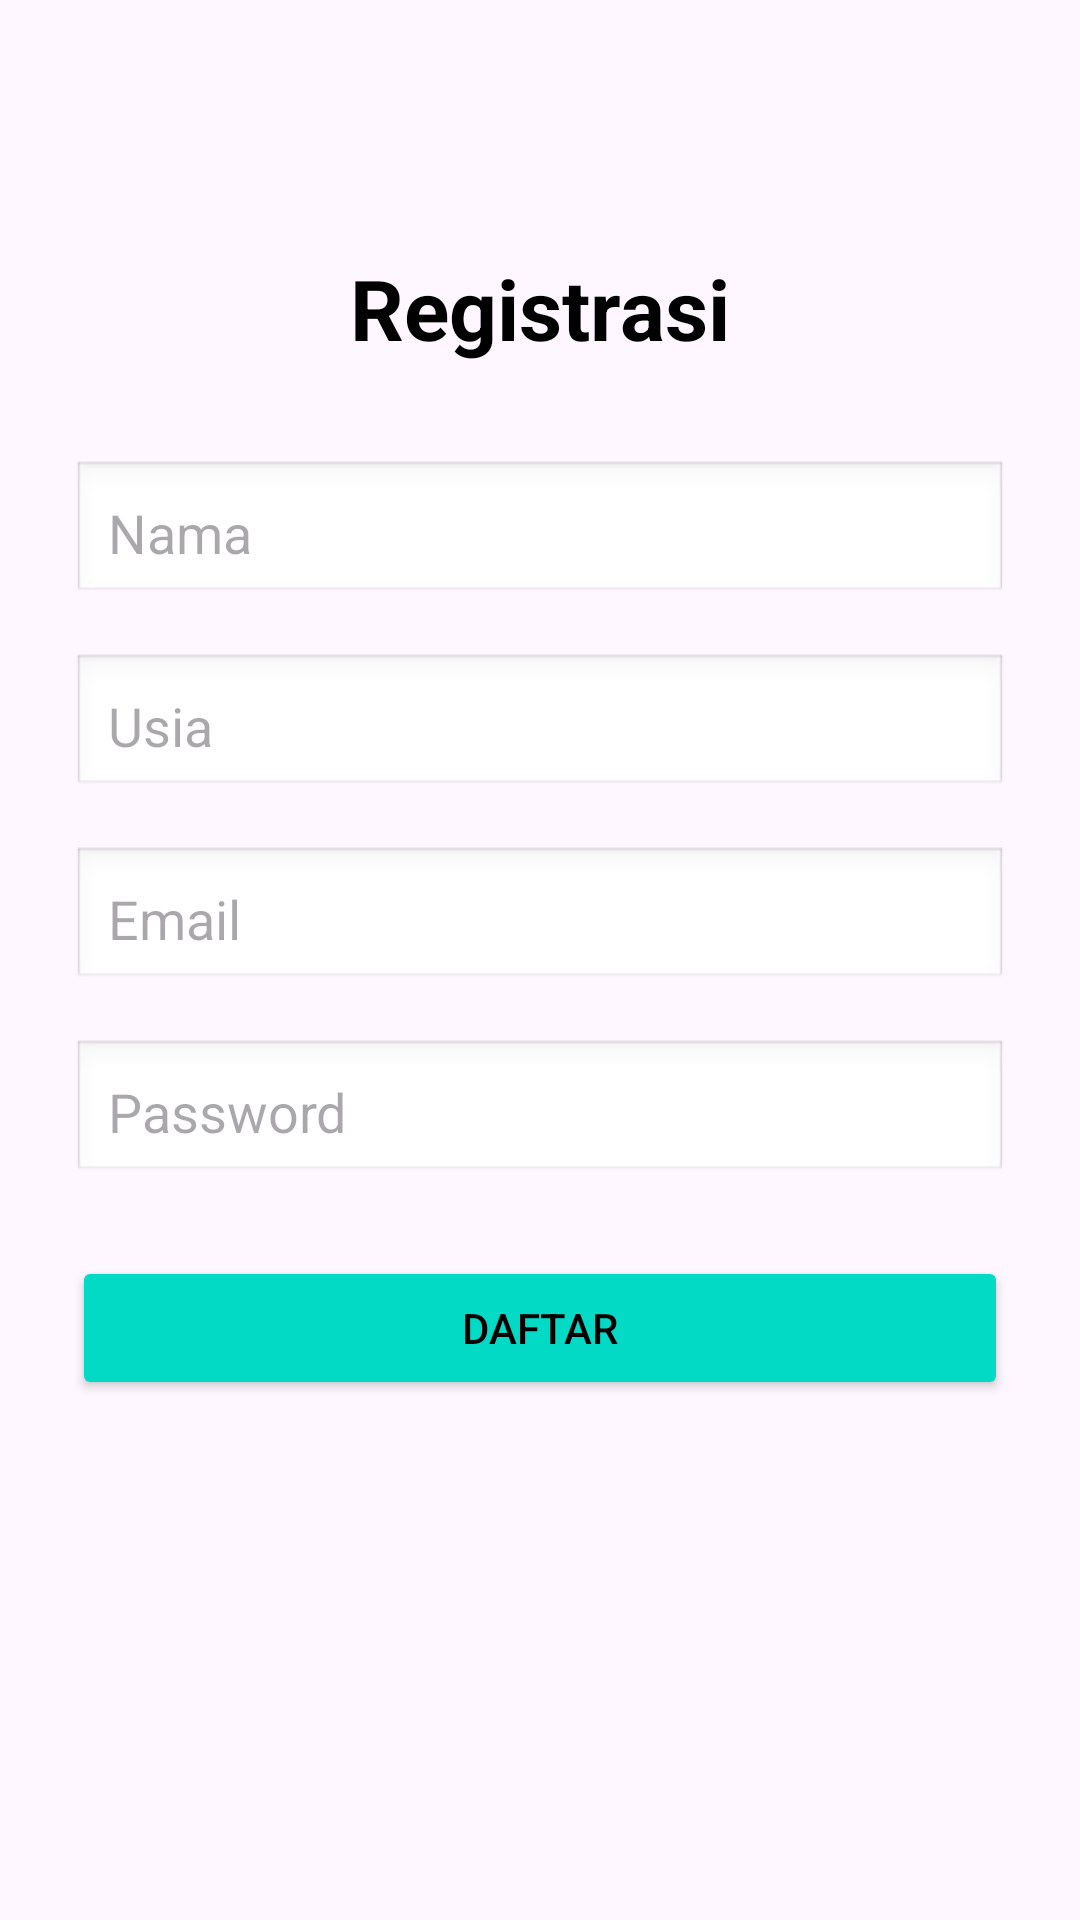

Reconstruct the res/layout file that produces this screen, plus the resources it refers to.
<!-- AndroidManifest.xml: application theme Theme.Riskuy -->
<!-- res/layout/activity_registrasi.xml -->
<?xml version="1.0" encoding="utf-8"?>
<androidx.constraintlayout.widget.ConstraintLayout xmlns:android="http://schemas.android.com/apk/res/android"
    xmlns:app="http://schemas.android.com/apk/res-auto"
    xmlns:tools="http://schemas.android.com/tools"
    android:id="@+id/registrasi"
    android:layout_width="match_parent"
    android:layout_height="match_parent"
    android:padding="24dp"
    tools:context=".registrasi">

    <TextView
        android:id="@+id/registerTitle"
        android:layout_width="wrap_content"
        android:layout_height="wrap_content"
        android:text="Registrasi"
        android:textSize="28sp"
        android:textStyle="bold"
        android:textColor="#000000"
        app:layout_constraintTop_toTopOf="parent"
        app:layout_constraintStart_toStartOf="parent"
        app:layout_constraintEnd_toEndOf="parent"
        android:layout_marginTop="60dp" />

    <EditText
        android:id="@+id/inputNama"
        android:layout_width="0dp"
        android:layout_height="wrap_content"
        android:hint="Nama"
        android:inputType="textPersonName"
        android:padding="12dp"
        android:background="@android:drawable/edit_text"
        app:layout_constraintTop_toBottomOf="@id/registerTitle"
        app:layout_constraintStart_toStartOf="parent"
        app:layout_constraintEnd_toEndOf="parent"
        android:layout_marginTop="32dp" />

    <EditText
        android:id="@+id/inputUsia"
        android:layout_width="0dp"
        android:layout_height="wrap_content"
        android:hint="Usia"
        android:inputType="number"
        android:padding="12dp"
        android:background="@android:drawable/edit_text"
        app:layout_constraintTop_toBottomOf="@id/inputNama"
        app:layout_constraintStart_toStartOf="parent"
        app:layout_constraintEnd_toEndOf="parent"
        android:layout_marginTop="16dp" />

    <EditText
        android:id="@+id/inputEmail"
        android:layout_width="0dp"
        android:layout_height="wrap_content"
        android:hint="Email"
        android:inputType="textEmailAddress"
        android:padding="12dp"
        android:background="@android:drawable/edit_text"
        app:layout_constraintTop_toBottomOf="@id/inputUsia"
        app:layout_constraintStart_toStartOf="parent"
        app:layout_constraintEnd_toEndOf="parent"
        android:layout_marginTop="16dp" />

    <EditText
        android:id="@+id/inputPassword"
        android:layout_width="0dp"
        android:layout_height="wrap_content"
        android:hint="Password"
        android:inputType="textPassword"
        android:padding="12dp"
        android:background="@android:drawable/edit_text"
        app:layout_constraintTop_toBottomOf="@id/inputEmail"
        app:layout_constraintStart_toStartOf="parent"
        app:layout_constraintEnd_toEndOf="parent"
        android:layout_marginTop="16dp" />

    <Button
        android:id="@+id/btnRegister"
        android:layout_width="0dp"
        android:layout_height="wrap_content"
        android:text="Daftar"
        android:backgroundTint="#03DAC5"
        android:textColor="#000000"
        android:padding="12dp"
        app:layout_constraintTop_toBottomOf="@id/inputPassword"
        app:layout_constraintStart_toStartOf="parent"
        app:layout_constraintEnd_toEndOf="parent"
        android:layout_marginTop="24dp" />

</androidx.constraintlayout.widget.ConstraintLayout>
<!-- resources referenced by this layout -->
<resources>
  <style name="Theme.Riskuy" parent="Base.Theme.Riskuy" />
  <style name="Base.Theme.Riskuy" parent="Theme.Material3.DayNight.NoActionBar">
          
          
      </style>
</resources>
